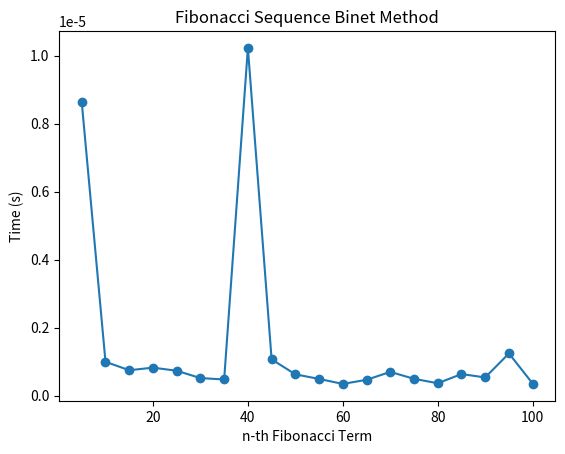

Recreate this plot in Python.
# Fibonacci Sequence Binet Method

import math
import time
import matplotlib.pyplot as plt

fib_table = []
time_table = []


def fib(n):
    phi = (1 + math.sqrt(5)) / 2
    return round(pow(phi, n) / math.sqrt(5))


for n in range(5, 105, 5):
    start_time = time.perf_counter()
    fib_table.append(n)
    fib(n)
    time_table.append(time.perf_counter() - start_time)

plt.plot(fib_table, time_table, marker='o')
plt.ylabel('Time (s)')
plt.xlabel('n-th Fibonacci Term')
plt.title('Fibonacci Sequence Binet Method')
plt.show()
